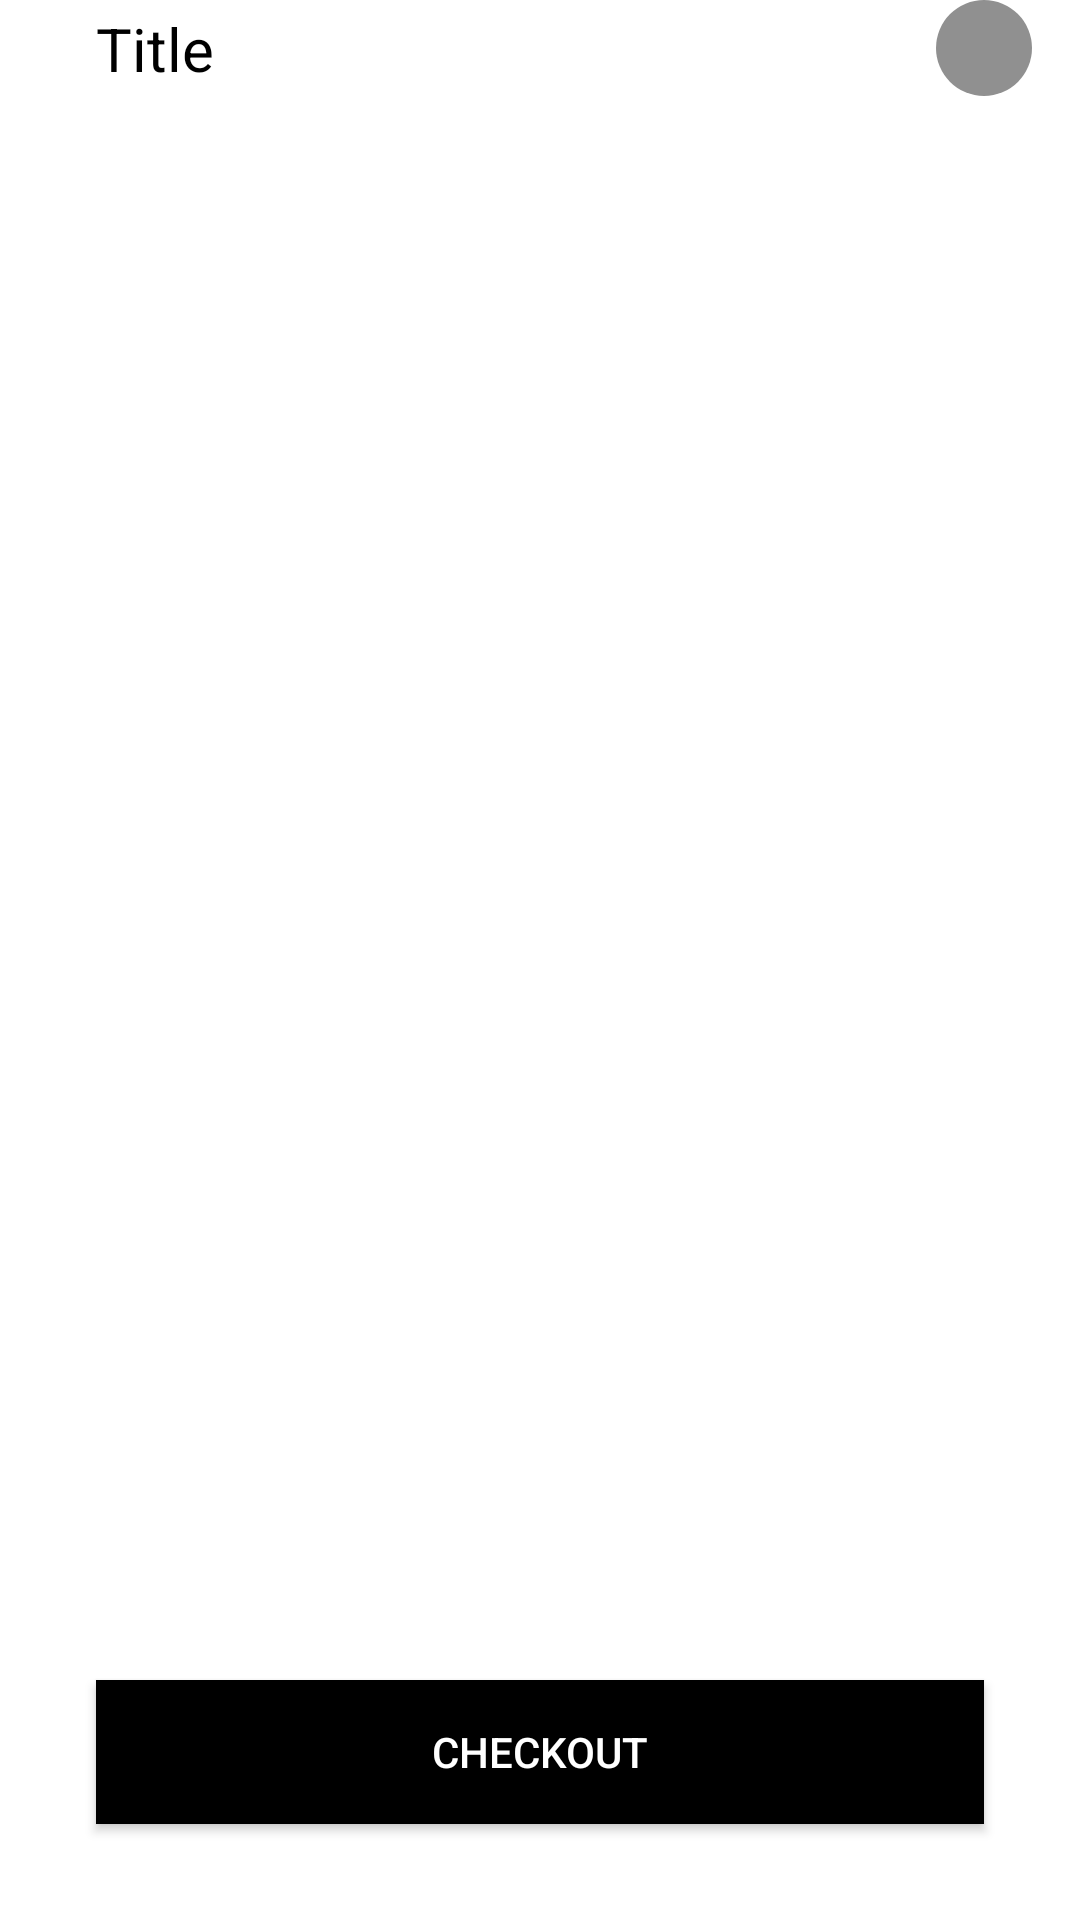

Here is an Android app screen rendered from its layout file. Give the layout XML and the strings, colors and styles it references.
<!-- AndroidManifest.xml: application theme Theme.MyStore -->
<!-- res/layout/fragment_cart.xml -->
<?xml version="1.0" encoding="utf-8"?>
<androidx.constraintlayout.widget.ConstraintLayout
    xmlns:android="http://schemas.android.com/apk/res/android"
    android:layout_width="match_parent"
    android:layout_height="match_parent"
    xmlns:app="http://schemas.android.com/apk/res-auto">

    <include
        android:id="@+id/toolbar"
        android:layout_width="match_parent"
        android:layout_height="wrap_content"
        layout="@layout/toolbar_no_cart"
        app:layout_constraintStart_toStartOf="parent"
        app:layout_constraintTop_toTopOf="parent" />

    <androidx.constraintlayout.widget.ConstraintLayout
        android:id="@+id/cart_items_layout"
        android:layout_width="match_parent"
        android:layout_height="0dp"
        app:layout_constraintBottom_toBottomOf="parent"
        app:layout_constraintTop_toBottomOf="@+id/toolbar">

        <androidx.recyclerview.widget.RecyclerView
            android:id="@+id/cart_rv"
            android:layout_width="0dp"
            android:layout_height="wrap_content"
            app:layout_constraintBottom_toTopOf="@+id/checkout_btn"
            app:layout_constraintEnd_toEndOf="parent"
            android:layout_margin="16dp"
            app:layout_constraintStart_toStartOf="parent"
            app:layout_constraintTop_toTopOf="parent"
            app:layout_constraintVertical_bias="0.0" />

        <Button
            android:id="@+id/checkout_btn"
            android:layout_width="0dp"
            android:layout_height="wrap_content"
            android:layout_marginStart="32dp"
            android:layout_marginEnd="32dp"
            android:layout_marginBottom="32dp"
            android:background="#000"
            android:text="Checkout"
            android:textColor="#fff"
            app:layout_constraintBottom_toBottomOf="parent"
            app:layout_constraintEnd_toEndOf="parent"
            app:layout_constraintStart_toStartOf="parent" />

    </androidx.constraintlayout.widget.ConstraintLayout>

    <include
        android:id="@+id/networkUi"
        layout="@layout/progress_bar_error_txt_retry_btn"
        android:layout_width="wrap_content"
        android:layout_height="wrap_content"
        app:layout_constraintBottom_toBottomOf="parent"
        app:layout_constraintEnd_toEndOf="parent"
        app:layout_constraintStart_toStartOf="parent"
        app:layout_constraintTop_toTopOf="parent" />


</androidx.constraintlayout.widget.ConstraintLayout>
<!-- res/layout/toolbar_no_cart.xml (included above) -->
<?xml version="1.0" encoding="utf-8"?>
<androidx.constraintlayout.widget.ConstraintLayout
    xmlns:android="http://schemas.android.com/apk/res/android"
    xmlns:app="http://schemas.android.com/apk/res-auto"
    xmlns:tools="http://schemas.android.com/tools"
    android:layout_width="match_parent"
    android:layout_height="wrap_content">

    <ImageView
        android:id="@+id/toolbar_back"
        android:layout_width="wrap_content"
        android:layout_height="wrap_content"
        android:background="?attr/selectableItemBackground"
        android:clickable="true"
        android:focusable="true"
        android:padding="16dp"
        app:layout_constraintBottom_toBottomOf="parent"
        app:layout_constraintStart_toStartOf="parent"
        app:layout_constraintTop_toTopOf="parent"
        app:srcCompat="@drawable/icn_back_black" />

    <TextView
        android:id="@+id/toolbar_title"
        android:layout_width="0dp"
        android:layout_height="wrap_content"
        android:ellipsize="marquee"
        android:singleLine="true"
        android:textColor="@color/black"
        android:textSize="20sp"
        app:layout_constraintBottom_toBottomOf="parent"
        app:layout_constraintEnd_toEndOf="parent"
        app:layout_constraintHorizontal_bias="0.0"
        app:layout_constraintStart_toEndOf="@+id/toolbar_back"
        app:layout_constraintTop_toTopOf="parent"
        tools:text="Title" />

    <ImageButton
        android:id="@+id/toolbar_profile"
        android:layout_width="32dp"
        android:layout_height="32dp"
        android:layout_marginEnd="16dp"
        app:layout_constraintBottom_toBottomOf="parent"
        app:layout_constraintEnd_toEndOf="parent"
        app:layout_constraintTop_toTopOf="parent"
        android:background="@drawable/roundcorner"
        app:srcCompat="@drawable/icn_profile" />

</androidx.constraintlayout.widget.ConstraintLayout>
<!-- res/layout/progress_bar_error_txt_retry_btn.xml (included above) -->
<?xml version="1.0" encoding="utf-8"?>
<LinearLayout xmlns:android="http://schemas.android.com/apk/res/android"
    xmlns:tools="http://schemas.android.com/tools"
    android:layout_width="match_parent"
    android:layout_height="match_parent"
    android:gravity="center_horizontal"
    android:orientation="vertical"
    android:padding="16dp">

    <ProgressBar
        android:id="@+id/progressBar"
        android:layout_width="wrap_content"
        android:layout_height="wrap_content"
        android:visibility="gone"
        tools:visibility="visible" />

    <TextView
        android:id="@+id/error"
        android:layout_width="wrap_content"
        android:layout_height="wrap_content"
        android:visibility="gone"
        tools:text="Error Text"
        tools:visibility="visible" />

    <Button
        android:id="@+id/retryBtn"
        android:layout_width="wrap_content"
        android:layout_height="wrap_content"
        android:text="Retry"
        android:visibility="gone"
        tools:visibility="visible" />


</LinearLayout>
<!-- resources referenced by this layout -->
<resources>
  <color name="black">#FF000000</color>
  <!-- drawable roundcorner (drawable) -->
  <?xml version="1.0" encoding="utf-8"?>
  <shape xmlns:android="http://schemas.android.com/apk/res/android">
      <solid android:color="#909090" />
      <corners android:radius="16dp" />
  </shape>
  <style name="Theme.MyStore" parent="Theme.MaterialComponents.DayNight.DarkActionBar">
          
          <item name="colorPrimary">@color/black</item>
          <item name="colorPrimaryVariant">@color/dark_grey</item>
          <item name="colorOnPrimary">@color/white</item>
          
          <item name="colorSecondary">@color/teal_200</item>
          <item name="colorSecondaryVariant">@color/teal_700</item>
          <item name="colorOnSecondary">@color/black</item>
          
          <item name="android:statusBarColor">?attr/colorPrimaryVariant</item>
          
      </style>
  <color name="dark_grey">#FF202020</color>
  <color name="white">#FFFFFFFF</color>
  <color name="teal_200">#FF03DAC5</color>
  <color name="teal_700">#FF018786</color>
</resources>
